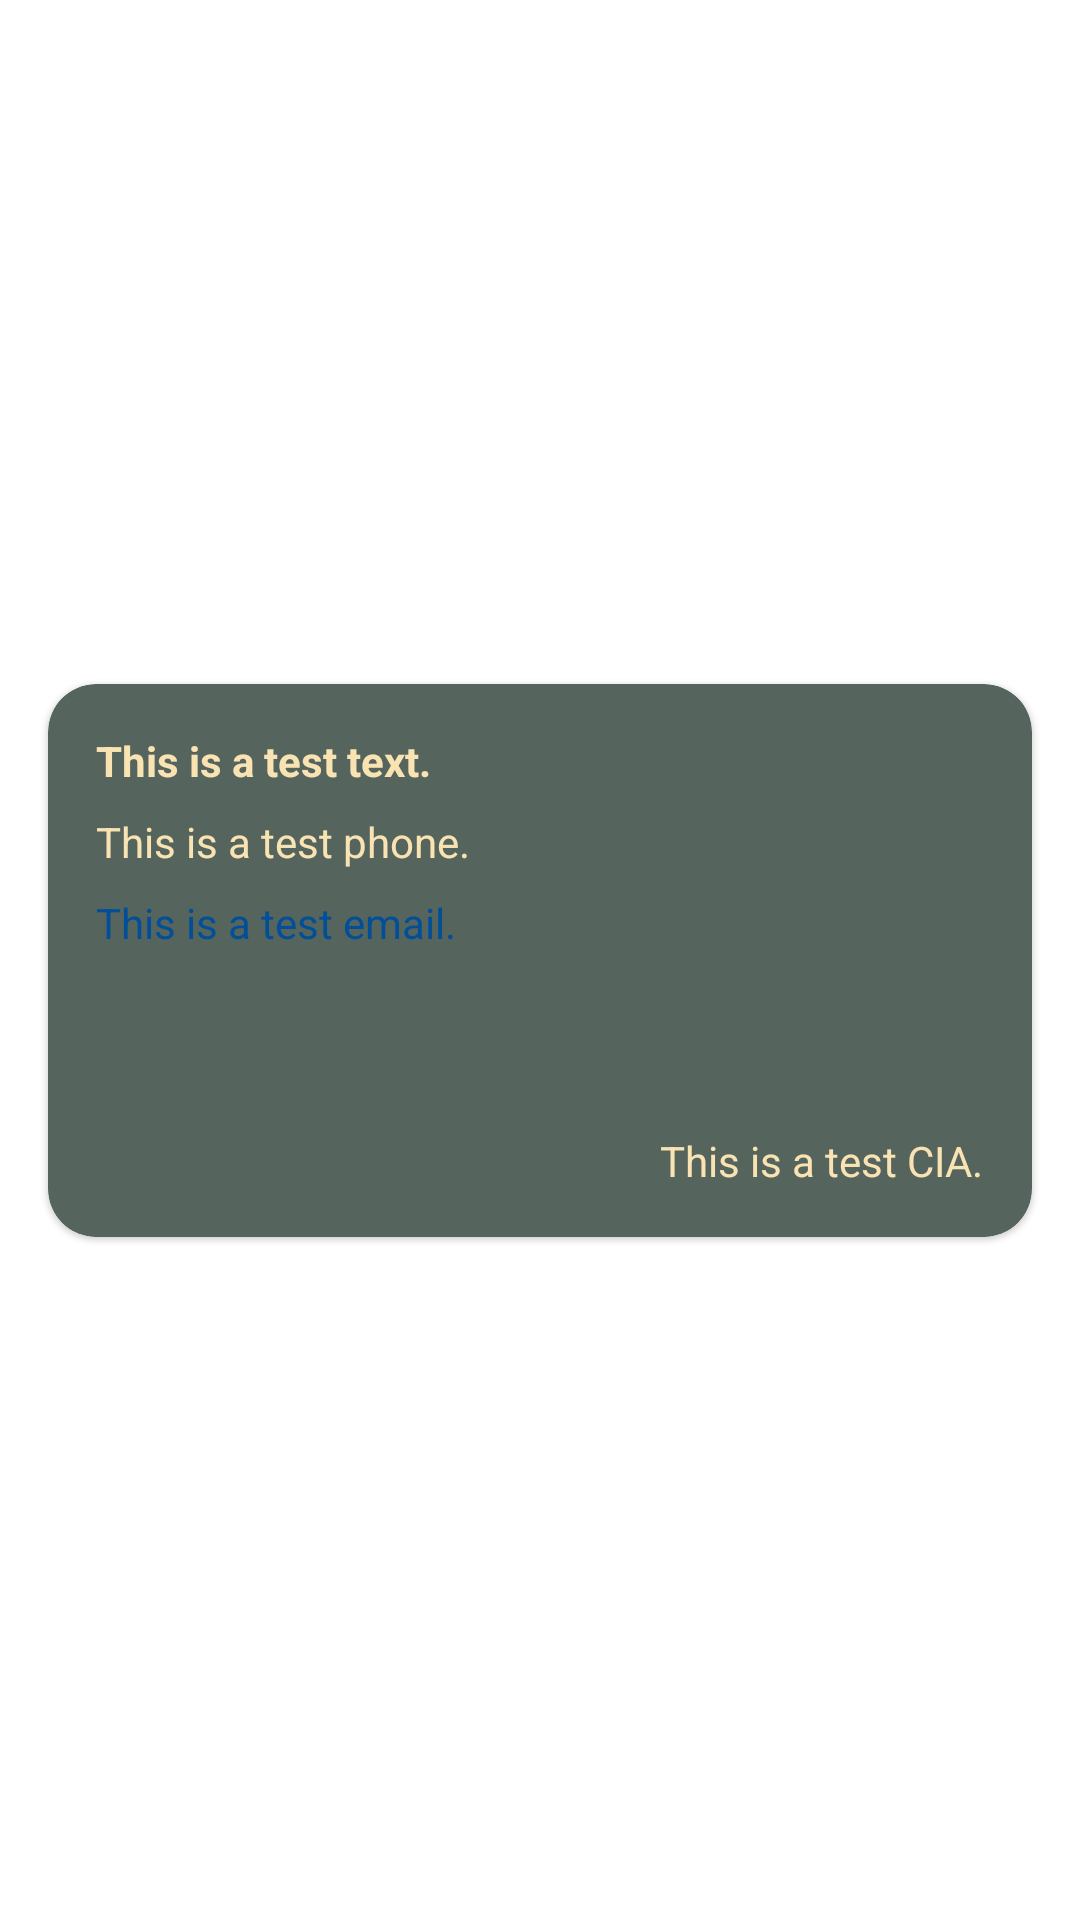

Here is an Android app screen rendered from its layout file. Give the layout XML and the strings, colors and styles it references.
<!-- AndroidManifest.xml: application theme Theme.DejitaruMeishiDesu -->
<!-- res/layout/itembc.xml -->
<?xml version="1.0" encoding="utf-8"?>
<androidx.constraintlayout.widget.ConstraintLayout xmlns:android="http://schemas.android.com/apk/res/android"
    xmlns:tools="http://schemas.android.com/tools"
    android:layout_width="match_parent"
    android:layout_height="wrap_content"
    xmlns:app="http://schemas.android.com/apk/res-auto">

    <com.google.android.material.card.MaterialCardView
        android:layout_width="match_parent"
        android:layout_height="0dp"
        android:layout_margin="16dp"
        android:layout_marginEnd="16dp"
        android:layout_marginRight="16dp"
        android:checkable="true"
        android:clickable="true"
        android:elevation="8dp"
        android:focusable="true"
        app:cardBackgroundColor="@color/cinza"
        app:cardCornerRadius="16dp"
        app:layout_constraintBottom_toBottomOf="parent"
        app:layout_constraintDimensionRatio="16:9"
        app:layout_constraintEnd_toEndOf="parent"
        app:layout_constraintStart_toStartOf="parent"
        app:layout_constraintTop_toTopOf="parent">

        <androidx.constraintlayout.widget.ConstraintLayout
            android:id="@+id/cd_content"
            android:layout_width="match_parent"
            android:layout_height="match_parent"
            android:layout_margin="16dp">

            <com.google.android.material.textview.MaterialTextView
                android:id="@+id/tvNome"
                android:layout_width="wrap_content"
                android:layout_height="wrap_content"
                android:text="This is a test text."
                android:textColor="@color/pamonha"
                android:textStyle="bold"
                app:layout_constraintStart_toStartOf="parent"
                app:layout_constraintTop_toTopOf="parent" />

            <com.google.android.material.textview.MaterialTextView
                android:id="@+id/tvPhone"
                android:layout_width="wrap_content"
                android:layout_height="wrap_content"
                android:layout_marginTop="8dp"
                android:text="This is a test phone."
                android:textColor="@color/pamonha"
                app:layout_constraintStart_toStartOf="parent"
                app:layout_constraintTop_toBottomOf="@+id/tvNome" />

            <com.google.android.material.textview.MaterialTextView
                android:id="@+id/tvEmail"
                android:layout_width="wrap_content"
                android:layout_height="wrap_content"
                android:layout_marginTop="8dp"
                android:text="This is a test email."
                android:textColor="@color/azul"
                app:layout_constraintStart_toStartOf="parent"
                app:layout_constraintTop_toBottomOf="@+id/tvPhone" />

            <com.google.android.material.textview.MaterialTextView
                android:id="@+id/tvCompanyName"
                android:layout_width="wrap_content"
                android:layout_height="wrap_content"
                android:text="This is a test CIA."
                android:textColor="@color/pamonha"
                app:layout_constraintBottom_toBottomOf="parent"
                app:layout_constraintEnd_toEndOf="parent" />
        </androidx.constraintlayout.widget.ConstraintLayout>
    </com.google.android.material.card.MaterialCardView>
    >
</androidx.constraintlayout.widget.ConstraintLayout>
<!-- resources referenced by this layout -->
<resources>
  <color name="azul">#004f98</color>
  <color name="cinza"> #55645d</color>
  <color name="pamonha">#f9e3b2</color>
  <style name="Theme.DejitaruMeishiDesu" parent="Theme.MaterialComponents.DayNight.NoActionBar">
          
          <item name="colorPrimary">@color/purple_500</item>
          <item name="colorPrimaryVariant">@color/purple_700</item>
          <item name="colorOnPrimary">@color/white</item>
          
          <item name="colorSecondary">@color/teal_200</item>
          <item name="colorSecondaryVariant">@color/teal_700</item>
          <item name="colorOnSecondary">@color/black</item>
          
          <item name="android:statusBarColor" tools:targetApi="l">?attr/colorPrimaryVariant</item>
          <item name="buttonStyle"> @drawable/custombutton</item>
          <item name="android:button"> @drawable/custombutton</item>
          <item name="buttonBarStyle"> @drawable/custombutton</item>
          
      </style>
  <color name="purple_500">#FF6200EE</color>
  <color name="purple_700">#FF3700B3</color>
  <color name="white">#FFFFFFFF</color>
  <color name="teal_200">#FF03DAC5</color>
  <color name="teal_700">#FF018786</color>
  <color name="black">#FF000000</color>
  <!-- drawable custombutton (drawable) -->
  <?xml version="1.0" encoding="utf-8"?>
  <shape xmlns:android="http://schemas.android.com/apk/res/android" android:shape="rectangle">
      <stroke android:color="@color/pamonha"/>
      <gradient android:startColor="#ffdc9f" android:endColor="#ff789a"/>
      <corners android:radius="50dp"/>
  
  </shape>
</resources>
